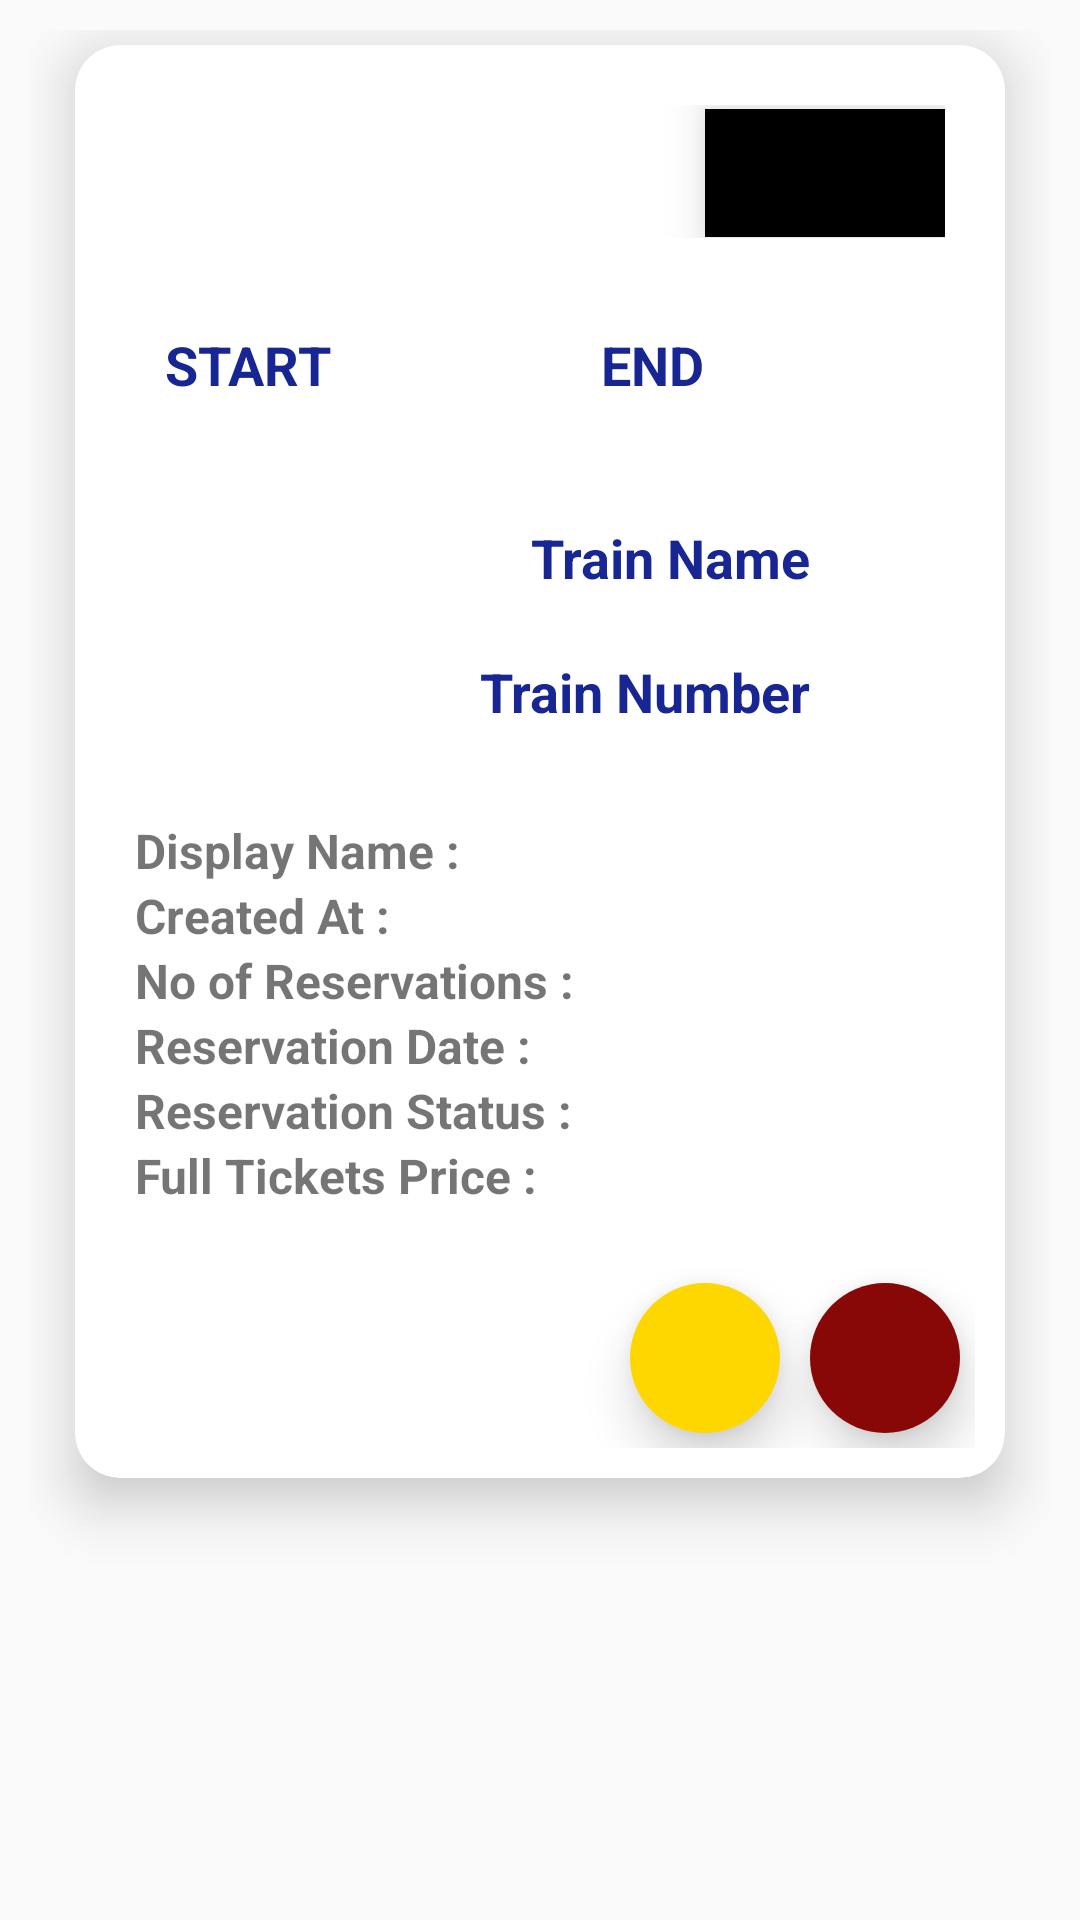

Reconstruct the res/layout file that produces this screen, plus the resources it refers to.
<!-- AndroidManifest.xml: application theme Theme.TicketNow -->
<!-- res/layout/history_single_item.xml -->
<?xml version="1.0" encoding="utf-8"?>
<LinearLayout xmlns:android="http://schemas.android.com/apk/res/android"
    android:layout_width="match_parent"
    android:layout_height="wrap_content"
    xmlns:app="http://schemas.android.com/apk/res-auto"
    xmlns:card_view="http://schemas.android.com/tools"
    android:orientation="vertical"
    android:padding="10dp">

    <androidx.cardview.widget.CardView
        android:id="@+id/CardView"
        android:layout_width="match_parent"
        android:layout_height="wrap_content"
        android:background="@color/black"
        android:layout_marginTop="5dp"
        android:layout_marginLeft="15dp"
        android:layout_marginRight="15dp"
        android:layout_marginBottom="5dp"
        app:cardElevation="11dp"
        app:cardCornerRadius="15dp"
        android:layout_gravity="center">

        <LinearLayout
            android:layout_width="match_parent"
            android:layout_height="match_parent"
            android:orientation="vertical"
            android:padding="10dp">

        <LinearLayout
            android:layout_width="match_parent"
            android:layout_height="wrap_content"
            android:layout_margin="10dp"
            android:orientation="horizontal">

            <TextView
                android:id="@+id/textSTATUS"
                android:layout_width="160dp"
                android:layout_height="wrap_content"
                android:layout_weight="1"
                android:textAlignment="viewEnd"
                android:textStyle="bold"
                android:padding="10dp"
                android:textColor="#182693"
                android:textSize="18sp" />

            <TextView
                android:id="@+id/textViewSTATUS"
                android:layout_width="50dp"
                android:layout_height="wrap_content"
                android:layout_weight="1"
                android:padding="10dp"
                android:textAlignment="viewEnd"
                android:elevation="10dp"
                android:background="@color/black"
                android:textColor="@color/white"
                android:textSize="17sp" />

        </LinearLayout>

            <LinearLayout
                android:layout_width="match_parent"
                android:layout_height="wrap_content"
                android:layout_margin="10dp"
                android:orientation="horizontal">

                <TextView
                    android:id="@+id/textSTART"
                    android:layout_width="wrap_content"
                    android:layout_height="wrap_content"
                    android:layout_weight="1"
                    android:text="START"
                    android:textStyle="bold"
                    android:padding="10dp"
                    android:textColor="#182693"
                    android:textSize="18sp" />

                <TextView
                    android:id="@+id/textViewSTART"
                    android:layout_width="wrap_content"
                    android:layout_height="wrap_content"
                    android:layout_weight="1"
                    android:textAlignment="viewStart"
                    android:textColor="@color/black"
                    android:textSize="17sp" />

                <TextView
                    android:id="@+id/textEND"
                    android:layout_width="wrap_content"
                    android:layout_height="wrap_content"
                    android:layout_weight="1"
                    android:text="END"
                    android:padding="10dp"
                    android:textStyle="bold"
                    android:textColor="#182693"
                    android:textSize="18sp" />

                <TextView
                    android:id="@+id/textViewEND"
                    android:layout_width="wrap_content"
                    android:layout_height="wrap_content"
                    android:layout_weight="1"
                    android:textAlignment="viewStart"
                    android:textColor="@color/black"
                    android:textSize="17sp" />

            </LinearLayout>



            <LinearLayout
                android:layout_width="match_parent"
                android:layout_height="wrap_content"
                android:layout_margin="10dp"
                android:orientation="horizontal">

                <TextView
                    android:id="@+id/textTrainName"
                    android:layout_width="220dp"
                    android:layout_height="wrap_content"
                    android:layout_weight="1"
                    android:text="Train Name"
                    android:textAlignment="viewEnd"
                    android:textStyle="bold"
                    android:padding="10dp"
                    android:textColor="#182693"
                    android:textSize="18sp" />

                <TextView
                    android:id="@+id/textViewTrainName"
                    android:layout_width="wrap_content"
                    android:layout_height="wrap_content"
                    android:layout_weight="1"
                    android:textAlignment="viewEnd"
                    android:padding="10dp"
                    android:textColor="@color/black"
                    android:textSize="17sp" />


            </LinearLayout>



            <LinearLayout
                android:layout_width="match_parent"
                android:layout_height="wrap_content"
                android:layout_marginLeft="10dp"
                android:layout_marginRight="10dp"
                android:layout_marginBottom="10dp"
                android:layout_marginTop="-10dp"
                android:orientation="horizontal">

                <TextView
                    android:id="@+id/textTrainNumber"
                    android:layout_width="220dp"
                    android:layout_height="wrap_content"
                    android:layout_weight="1"
                    android:text="Train Number"
                    android:textAlignment="viewEnd"
                    android:padding="10dp"
                    android:textStyle="bold"
                    android:textColor="#182693"
                    android:textSize="18sp" />

                <TextView
                    android:id="@+id/textViewTrainNumber"
                    android:layout_width="wrap_content"
                    android:layout_height="wrap_content"
                    android:layout_weight="1"
                    android:textAlignment="viewEnd"
                    android:padding="10dp"
                    android:textColor="@color/black"
                    android:textSize="17sp" />

            </LinearLayout>

            <TextView
                android:id="@+id/displayNameTextView"
                android:layout_width="wrap_content"
                android:layout_height="wrap_content"
                android:text="Display Name : "
                android:layout_marginTop="10dp"
                android:layout_marginLeft="10dp"
                android:textSize="16sp"
                android:textStyle="bold" />

            <TextView
                android:id="@+id/createDateTextView"
                android:layout_width="wrap_content"
                android:layout_height="wrap_content"
                android:text="Created At : "
                android:layout_marginLeft="10dp"
                android:textSize="16sp"
                android:textStyle="bold" />

            <TextView
                android:id="@+id/reserveCountTextView"
                android:layout_width="wrap_content"
                android:layout_height="wrap_content"
                android:text="No of Reservations : "
                android:layout_marginLeft="10dp"
                android:textSize="16sp"
                android:textStyle="bold" />

            <TextView
                android:id="@+id/reserveDateTextView"
                android:layout_width="wrap_content"
                android:layout_height="wrap_content"
                android:text="Reservation Date : "
                android:layout_marginLeft="10dp"
                android:textSize="16sp"
                android:textStyle="bold" />

            <TextView
                android:id="@+id/statusTextView"
                android:layout_width="wrap_content"
                android:layout_height="wrap_content"
                android:text="Reservation Status : "
                android:layout_marginLeft="10dp"
                android:textSize="16sp"
                android:textStyle="bold" />

            <TextView
                android:id="@+id/amountTextView"
                android:layout_width="wrap_content"
                android:layout_height="wrap_content"
                android:text="Full Tickets Price : "
                android:layout_marginLeft="10dp"
                android:textSize="16sp"
                android:textStyle="bold" />

            
            <LinearLayout
                android:layout_width="match_parent"
                android:layout_height="wrap_content"
                android:orientation="horizontal"
                android:layout_marginTop="20dp"
                android:gravity="end">

                <ImageButton
                    android:id="@+id/updateButton"
                    android:elevation="10dp"
                    android:background="@drawable/update_button_round"
                    android:layout_width="50dp"
                    android:layout_height="50dp"
                    android:tint="@color/black"
                    android:padding="10dp"
                    android:layout_margin="5dp"
                    android:src="@drawable/ic_update"
                    android:contentDescription="Update" />

                <ImageButton
                    android:id="@+id/deleteButton"
                    android:elevation="10dp"
                    android:background="@drawable/delete_button_round"
                    android:layout_width="50dp"
                    android:layout_height="50dp"
                    android:tint="@color/white"
                    android:padding="10dp"
                    android:layout_margin="5dp"
                    android:src="@drawable/ic_cancel"
                    android:contentDescription="Update" />
            </LinearLayout>

        </LinearLayout>

    </androidx.cardview.widget.CardView>

</LinearLayout>
<!-- resources referenced by this layout -->
<resources>
  <color name="black">#FF000000</color>
  <color name="white">#FFFFFFFF</color>
  <!-- drawable delete_button_round (drawable) -->
  <?xml version="1.0" encoding="utf-8"?>
  <selector xmlns:android="http://schemas.android.com/apk/res/android">
      <item>
          <shape android:shape="rectangle">
              <solid android:color="#880808"/>
              <corners android:radius="30dp"/>
          </shape>
      </item>
  </selector>
  <!-- drawable update_button_round (drawable) -->
  <?xml version="1.0" encoding="utf-8"?>
  <selector xmlns:android="http://schemas.android.com/apk/res/android">
      <item>
          <shape android:shape="rectangle">
              <solid android:color="#FFD700"/>
              <corners android:radius="30dp"/>
          </shape>
      </item>
  </selector>
  <style name="Theme.TicketNow" parent="Theme.AppCompat.Light.NoActionBar">
          
          <item name="colorPrimary">@color/purple_200</item>
          <item name="colorPrimaryVariant">@color/black</item>
          <item name="colorOnPrimary">@color/white</item>
  
          
          <item name="colorSecondary">@color/teal_200</item>
          <item name="colorSecondaryVariant">@color/teal_700</item>
          <item name="colorOnSecondary">@color/black</item>
  
          
          <item name="android:statusBarColor" tools:targetApi="l">?attr/colorPrimaryVariant</item>
  
          
      </style>
  <color name="purple_200">#CD0909</color>
  <color name="teal_200">#FF03DAC5</color>
  <color name="teal_700">#FF018786</color>
</resources>
